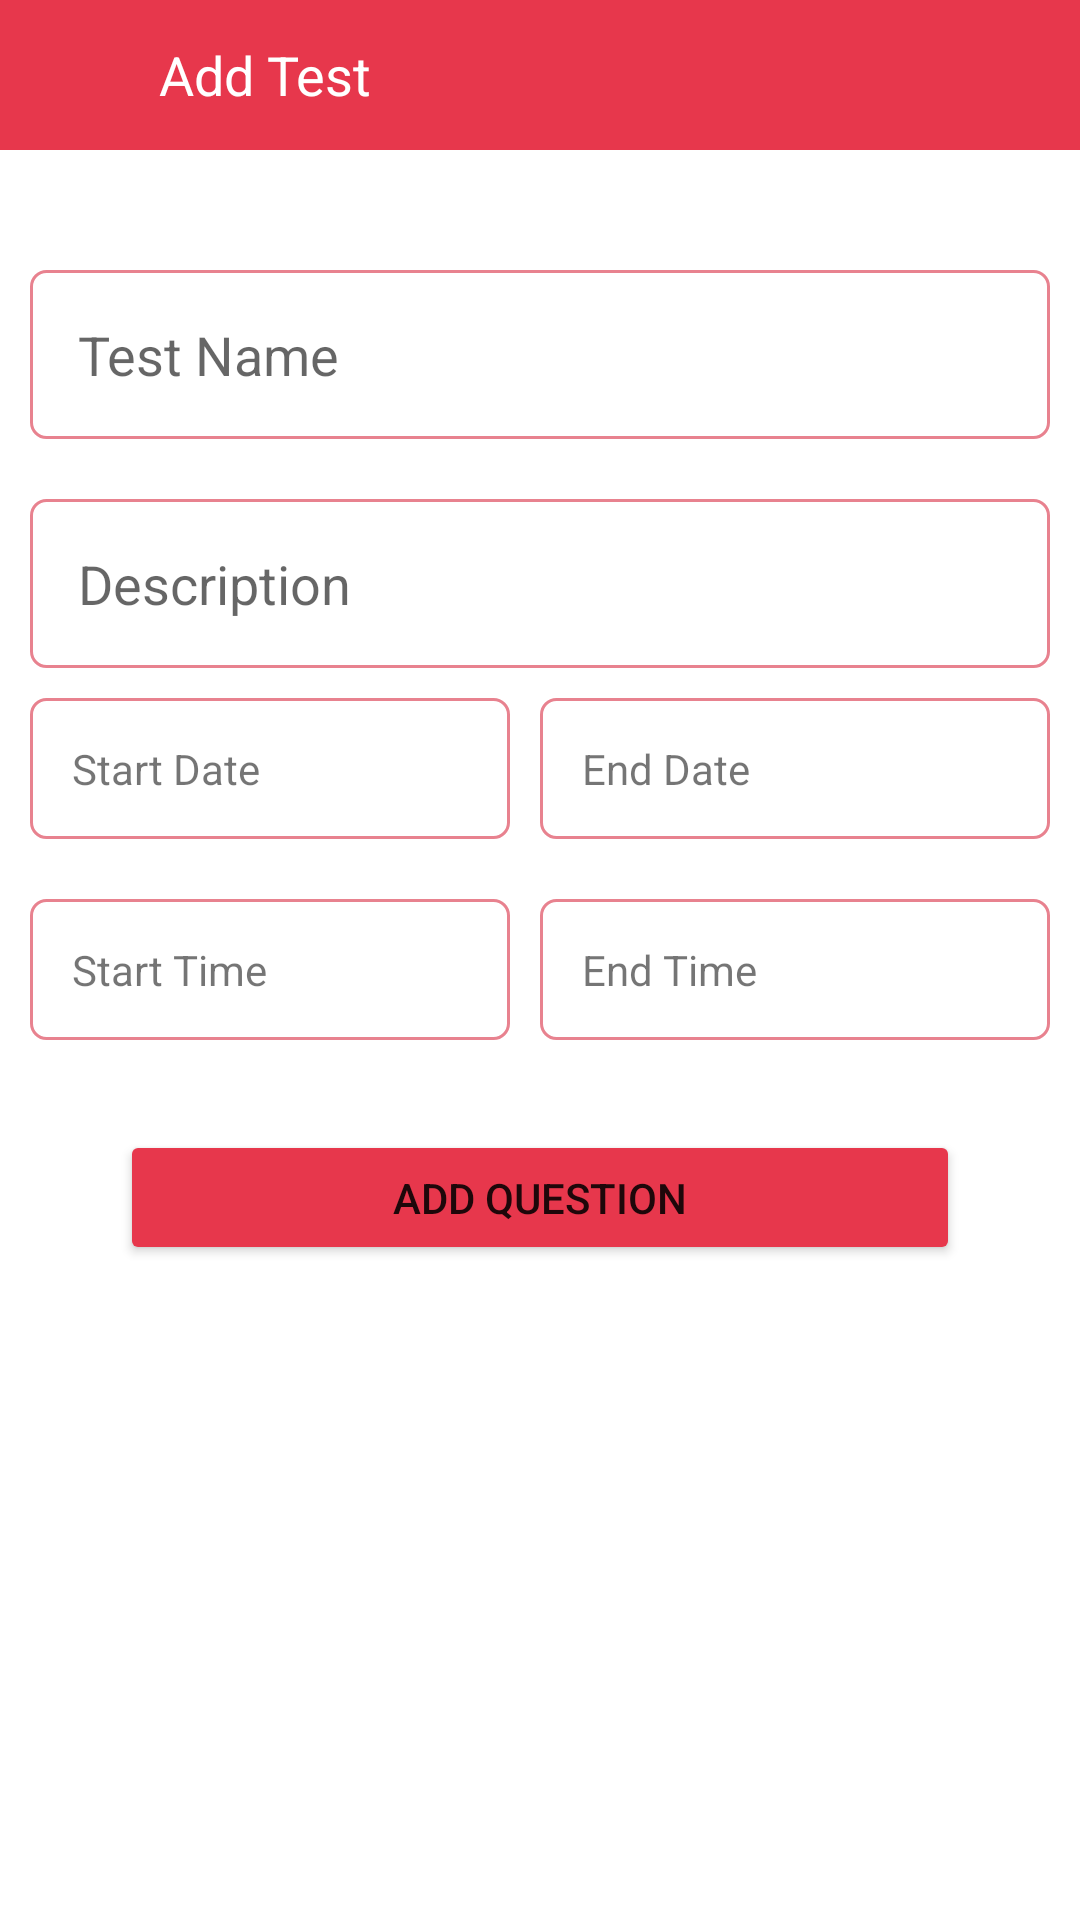

Layout XML and referenced resources for this Android screen:
<!-- AndroidManifest.xml: application theme Theme.StudentCourseApp -->
<!-- res/layout/activity_add_test.xml -->
<?xml version="1.0" encoding="utf-8"?>
<RelativeLayout xmlns:android="http://schemas.android.com/apk/res/android"
    xmlns:app="http://schemas.android.com/apk/res-auto"
    xmlns:tools="http://schemas.android.com/tools"
    android:layout_width="match_parent"
    android:layout_height="match_parent"
    tools:context=".Activities.AddTestActivity">

    <LinearLayout
        android:layout_width="match_parent"
        android:layout_height="wrap_content"
        android:orientation="vertical">


        <com.google.android.material.appbar.AppBarLayout
            android:id="@+id/app_bar_lay"
            android:layout_width="match_parent"
            android:layout_height="50dp"
            android:layout_marginBottom="20dp"
            android:theme="@style/ThemeOverlay.AppCompat.Dark.ActionBar">

            <LinearLayout
                android:id="@+id/l1"
                android:layout_width="match_parent"
                android:layout_height="50dp"
                android:background="@color/primary_color"
                android:orientation="horizontal"
                android:padding="8dp">

                <ImageView
                    android:id="@+id/imgBack"
                    android:layout_width="25sp"
                    android:layout_height="25dp"
                    android:layout_gravity="center"
                    android:layout_marginStart="10dp"
                    android:background="@drawable/back_icon"
                    android:backgroundTint="@color/white" />

                <TextView
                    android:id="@+id/tvtitle"
                    android:layout_width="match_parent"
                    android:layout_height="wrap_content"
                    android:layout_gravity="center"
                    android:layout_marginStart="10dp"
                    android:text="Add Test"
                    android:textColor="@color/white"
                    android:textSize="18dp" />

            </LinearLayout>
        </com.google.android.material.appbar.AppBarLayout>
        <EditText
            android:id="@id/etTitlee"
            android:layout_width="match_parent"
            android:layout_height="wrap_content"
            android:layout_marginHorizontal="10dp"
            android:layout_marginTop="20dp"
            android:background="@drawable/border_etext"
            android:hint="Test Name"
            android:padding="16dp" />
        <EditText
            android:id="@+id/tvDisc"
            android:layout_width="match_parent"
            android:layout_height="wrap_content"
            android:layout_below="@+id/etTitlee"
            android:layout_marginHorizontal="10dp"
            android:layout_marginTop="20dp"
            android:background="@drawable/border_etext"
            android:hint="@string/description"
            android:padding="16dp" />


        <LinearLayout
            android:layout_width="match_parent"
            android:layout_height="match_parent"
            android:layout_marginHorizontal="10dp"
            android:layout_marginTop="10dp"
            android:layout_marginBottom="10dp"
            android:layout_weight="2"
            android:orientation="horizontal"

            >


            <TextView
                android:id="@+id/tvStartDate"
                android:layout_width="match_parent"
                android:layout_height="wrap_content"
                android:layout_marginRight="10dp"
                android:layout_weight="1"
                android:background="@drawable/border_etext"
                android:drawableEnd="@drawable/ic_baseline_arrow_drop_down_24"
                android:drawableTint="@color/black"
                android:padding="14dp"
                android:text="Start Date"
                android:textIsSelectable="true" />


            <TextView
                android:id="@+id/tvEndDate"
                android:layout_width="match_parent"
                android:layout_height="wrap_content"
                android:layout_weight="1"
                android:background="@drawable/border_etext"
                android:drawableEnd="@drawable/ic_baseline_arrow_drop_down_24"
                android:drawableTint="@color/black"
                android:padding="14dp"
                android:text="End Date"
                android:textIsSelectable="true"


                />


        </LinearLayout>


        <LinearLayout
            android:layout_width="match_parent"
            android:layout_height="match_parent"
            android:layout_marginHorizontal="10dp"
            android:layout_marginTop="10dp"
            android:layout_marginBottom="10dp"
            android:layout_weight="2"
            android:orientation="horizontal">


            <TextView
                android:id="@+id/tvStartTime"
                android:layout_width="match_parent"
                android:layout_height="wrap_content"
                android:layout_marginRight="10dp"
                android:layout_weight="1"
                android:background="@drawable/border_etext"
                android:drawableEnd="@drawable/ic_baseline_arrow_drop_down_24"
                android:drawableTint="@color/black"
                android:padding="14dp"
                android:text="Start Time"
                android:textIsSelectable="true" />


            <TextView
                android:id="@+id/tvEndtime"
                android:layout_width="match_parent"
                android:layout_height="wrap_content"
                android:layout_weight="1"
                android:background="@drawable/border_etext"
                android:drawableEnd="@drawable/ic_baseline_arrow_drop_down_24"
                android:drawableTint="@color/black"
                android:padding="14dp"
                android:text="End Time"
                android:textIsSelectable="true"


                />


        </LinearLayout>


        <Button
            android:id="@+id/add_question"
            android:layout_width="match_parent"
            android:layout_height="45dp"
            android:layout_below="@+id/description"
            android:layout_marginHorizontal="40dp"
            android:layout_marginTop="20dp"
            android:backgroundTint="@color/primary_color"
            android:text="Add Question" />


    </LinearLayout>

</RelativeLayout>
<!-- resources referenced by this layout -->
<resources>
  <color name="black">#FF000000</color>
  <color name="primary_color">#e7374c</color>
  <color name="white">#FFFFFFFF</color>
  <!-- drawable border_etext (drawable) -->
  <shape
      xmlns:android="http://schemas.android.com/apk/res/android"
      android:shape="rectangle">
  
  
      <corners
          android:radius="5dp"/>
  
  
  
      <stroke
          android:color="@color/primary_light"
          android:width="1dp"/>
  </shape>
  <string name="description">Description</string>
  <style name="Theme.StudentCourseApp" parent="Theme.MaterialComponents.Light.NoActionBar">
          
          <item name="colorPrimary">@color/purple_500</item>
          <item name="colorPrimaryVariant">@color/purple_700</item>
          <item name="colorOnPrimary">@color/white</item>
          
          <item name="colorSecondary">@color/black</item>
          <item name="colorSecondaryVariant">@color/black</item>
          <item name="colorOnSecondary">@color/black</item>
          
          <item name="android:statusBarColor" tools:targetApi="l">@color/primary_color</item>
          
      </style>
  <color name="primary_light">#e8828f</color>
  <color name="purple_500">#FF6200EE</color>
  <color name="purple_700">#FF3700B3</color>
</resources>
